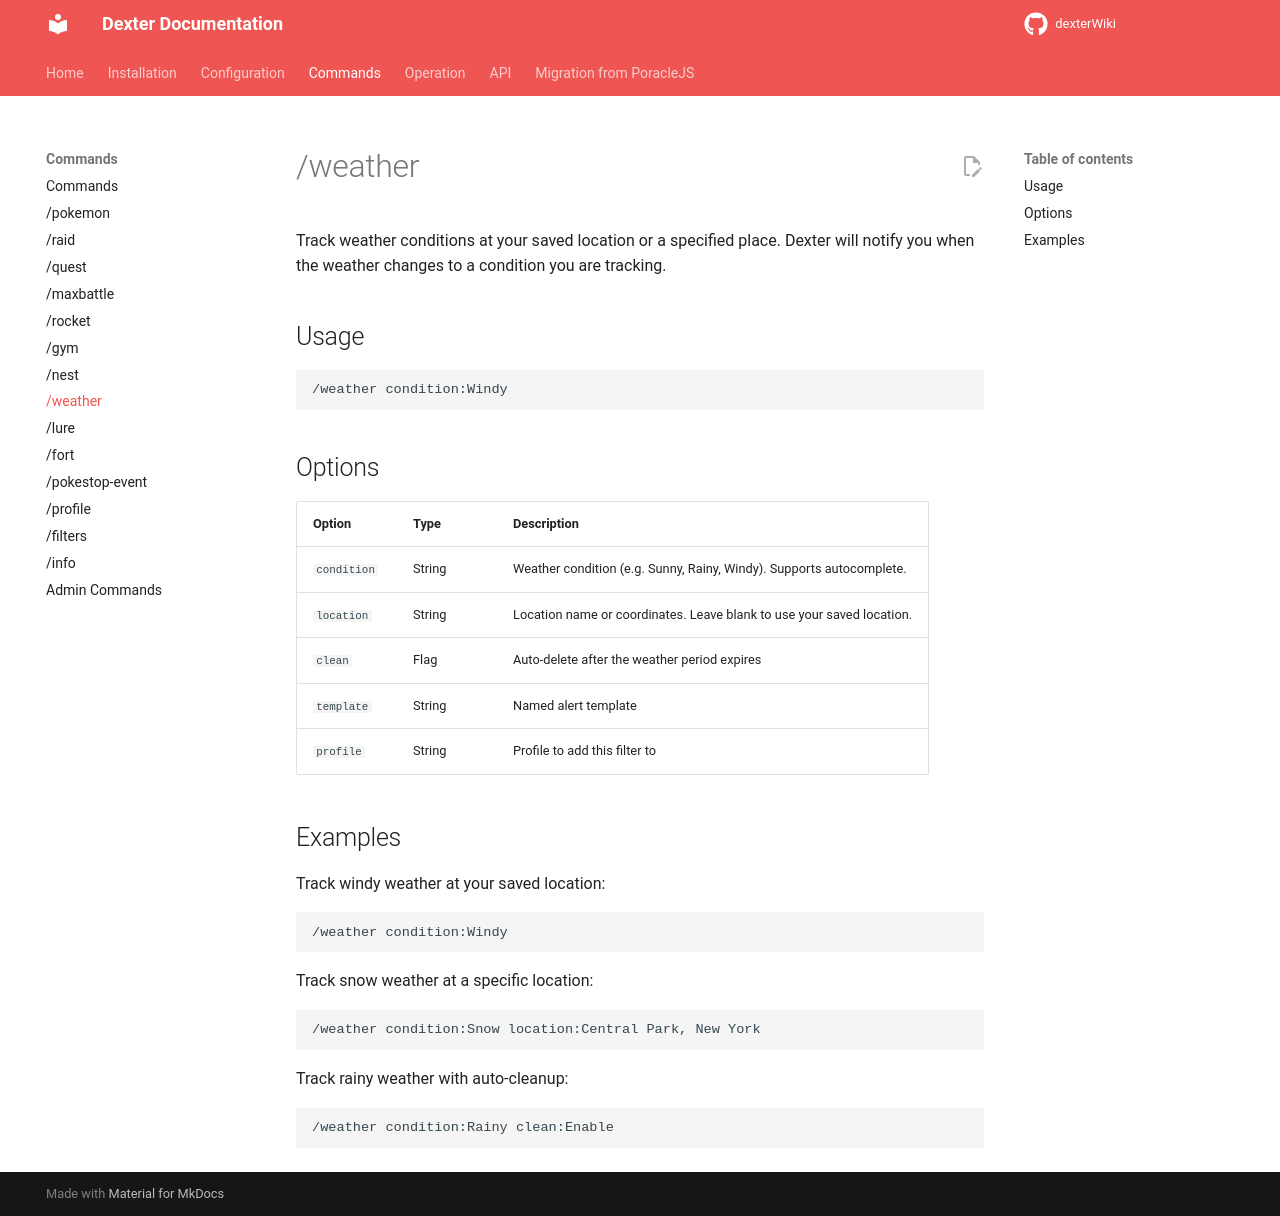

repository: roundaboutluke/dexterWiki · page: commands/weather/index.html · generator: mkdocs

# /weather

Track weather conditions at your saved location or a specified place. Dexter will notify you when the weather changes to a condition you are tracking.

## Usage

```
/weather condition:Windy
```

## Options

| Option | Type | Description |
|--------|------|-------------|
| `condition` | String | Weather condition (e.g. Sunny, Rainy, Windy). Supports autocomplete. |
| `location` | String | Location name or coordinates. Leave blank to use your saved location. |
| `clean` | Flag | Auto-delete after the weather period expires |
| `template` | String | Named alert template |
| `profile` | String | Profile to add this filter to |

## Examples

Track windy weather at your saved location:

```
/weather condition:Windy
```

Track snow weather at a specific location:

```
/weather condition:Snow location:Central Park, New York
```

Track rainy weather with auto-cleanup:

```
/weather condition:Rainy clean:Enable
```
